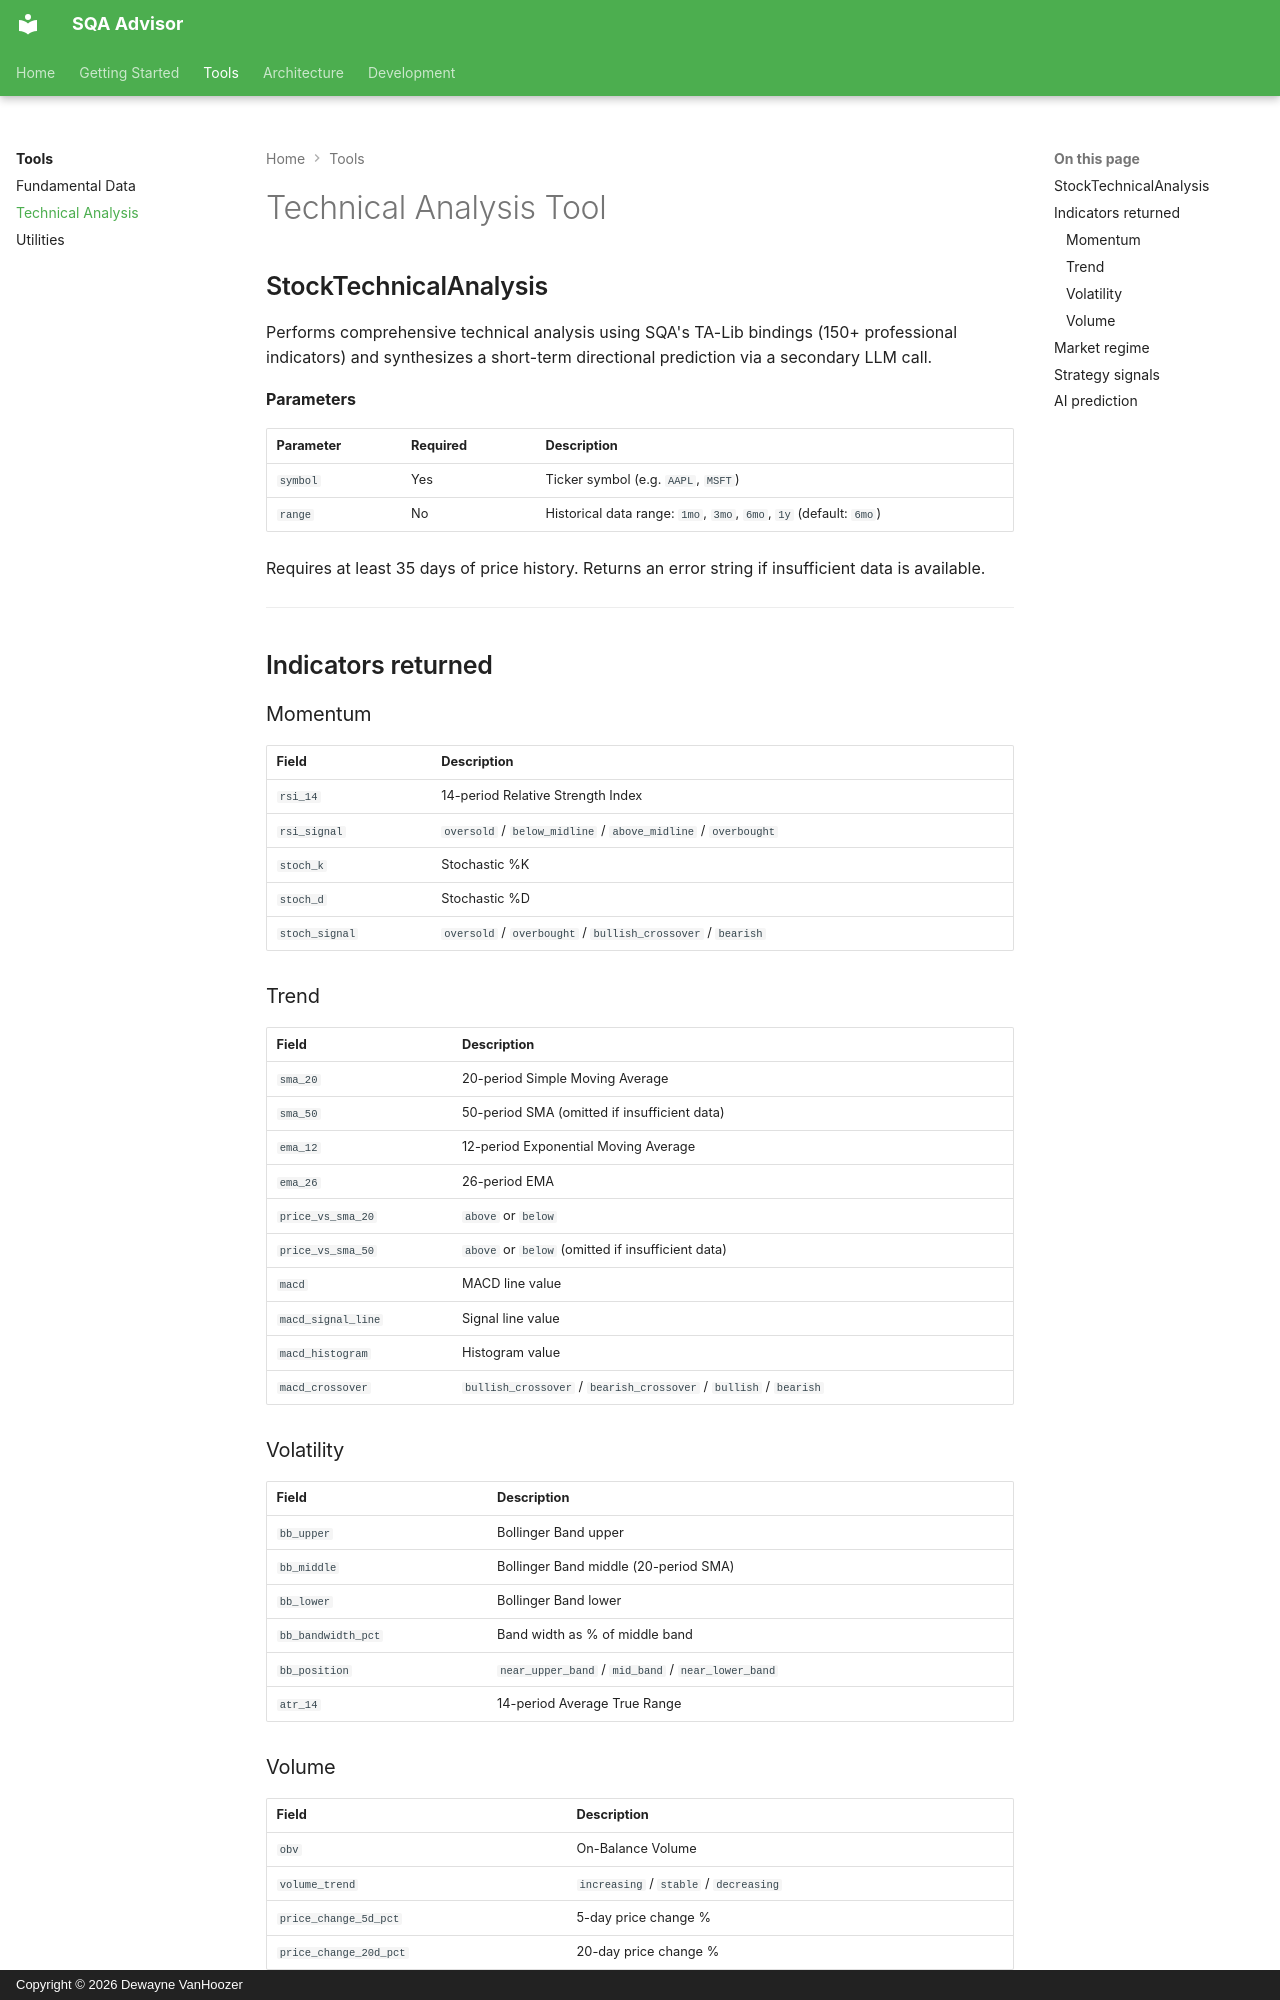

repository: MadBomber/sqa-advisor · page: tools/technical/index.html · generator: mkdocs · copyright: Copyright © 2026 Dewayne VanHoozer

# Technical Analysis Tool

## StockTechnicalAnalysis

Performs comprehensive technical analysis using SQA's TA-Lib bindings (150+ professional indicators) and synthesizes a short-term directional prediction via a secondary LLM call.

**Parameters**

| Parameter | Required | Description |
|-----------|----------|-------------|
| `symbol` | Yes | Ticker symbol (e.g. `AAPL`, `MSFT`) |
| `range` | No | Historical data range: `1mo`, `3mo`, `6mo`, `1y` (default: `6mo`) |

Requires at least 35 days of price history. Returns an error string if insufficient data is available.

---

## Indicators returned

### Momentum

| Field | Description |
|-------|-------------|
| `rsi_14` | 14-period Relative Strength Index |
| `rsi_signal` | `oversold` / `below_midline` / `above_midline` / `overbought` |
| `stoch_k` | Stochastic %K |
| `stoch_d` | Stochastic %D |
| `stoch_signal` | `oversold` / `overbought` / `bullish_crossover` / `bearish` |

### Trend

| Field | Description |
|-------|-------------|
| `sma_20` | 20-period Simple Moving Average |
| `sma_50` | 50-period SMA (omitted if insufficient data) |
| `ema_12` | 12-period Exponential Moving Average |
| `ema_26` | 26-period EMA |
| `price_vs_sma_20` | `above` or `below` |
| `price_vs_sma_50` | `above` or `below` (omitted if insufficient data) |
| `macd` | MACD line value |
| `macd_signal_line` | Signal line value |
| `macd_histogram` | Histogram value |
| `macd_crossover` | `bullish_crossover` / `bearish_crossover` / `bullish` / `bearish` |

### Volatility

| Field | Description |
|-------|-------------|
| `bb_upper` | Bollinger Band upper |
| `bb_middle` | Bollinger Band middle (20-period SMA) |
| `bb_lower` | Bollinger Band lower |
| `bb_bandwidth_pct` | Band width as % of middle band |
| `bb_position` | `near_upper_band` / `mid_band` / `near_lower_band` |
| `atr_14` | 14-period Average True Range |
